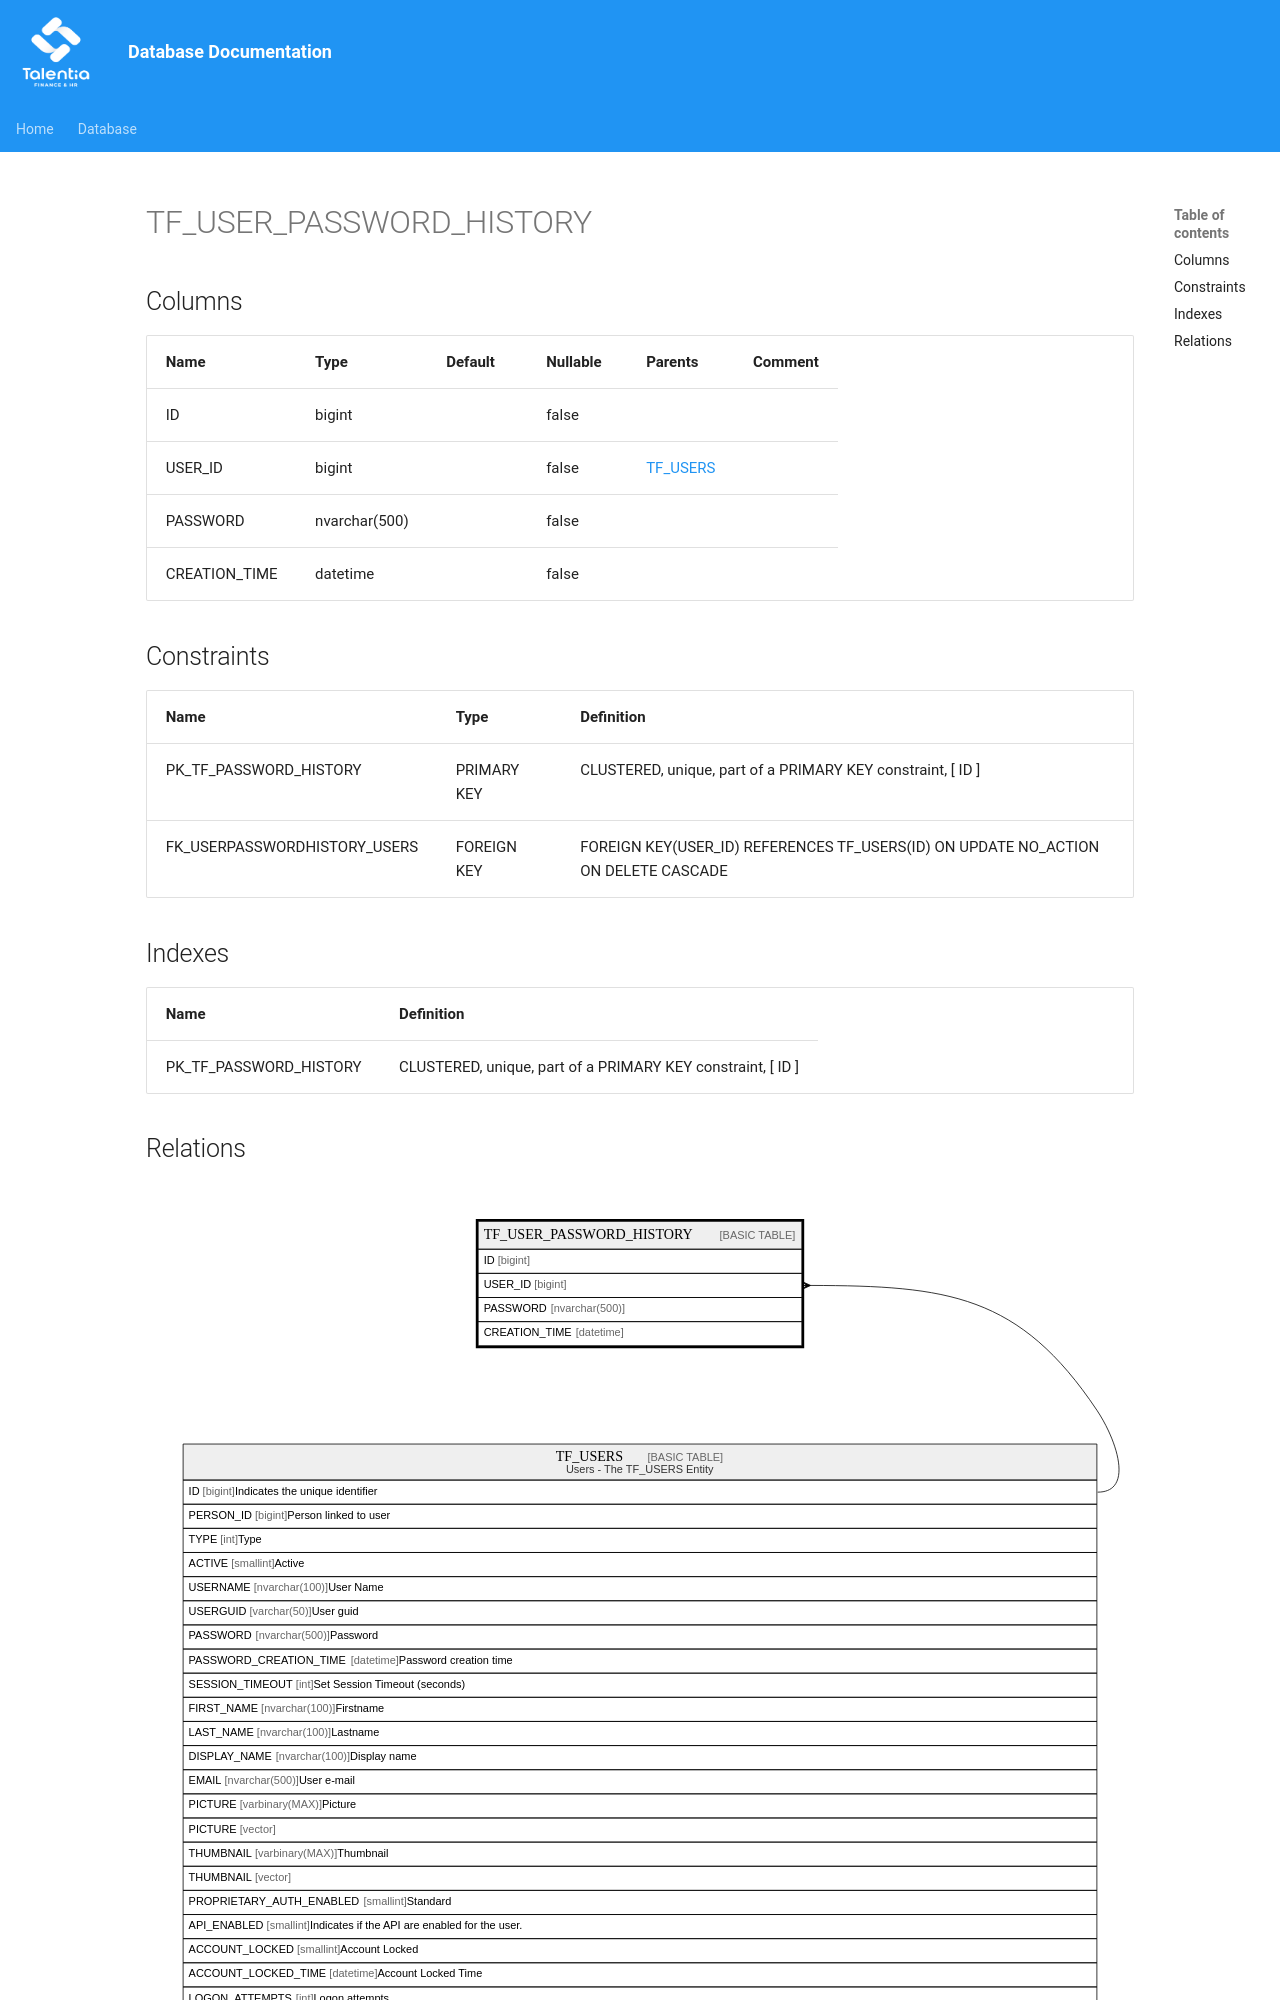

repository: giovanniporcelli/documentazione-db · page: schema/TF_USER_PASSWORD_HISTORY/index.html · generator: mkdocs

# TF_USER_PASSWORD_HISTORY

## Columns

| Name | Type | Default | Nullable | Parents | Comment |
| ---- | ---- | ------- | -------- | ------- | ------- |
| ID | bigint |  | false |  |  |
| USER_ID | bigint |  | false | [TF_USERS](TF_USERS.md) |  |
| PASSWORD | nvarchar(500) |  | false |  |  |
| CREATION_TIME | datetime |  | false |  |  |
